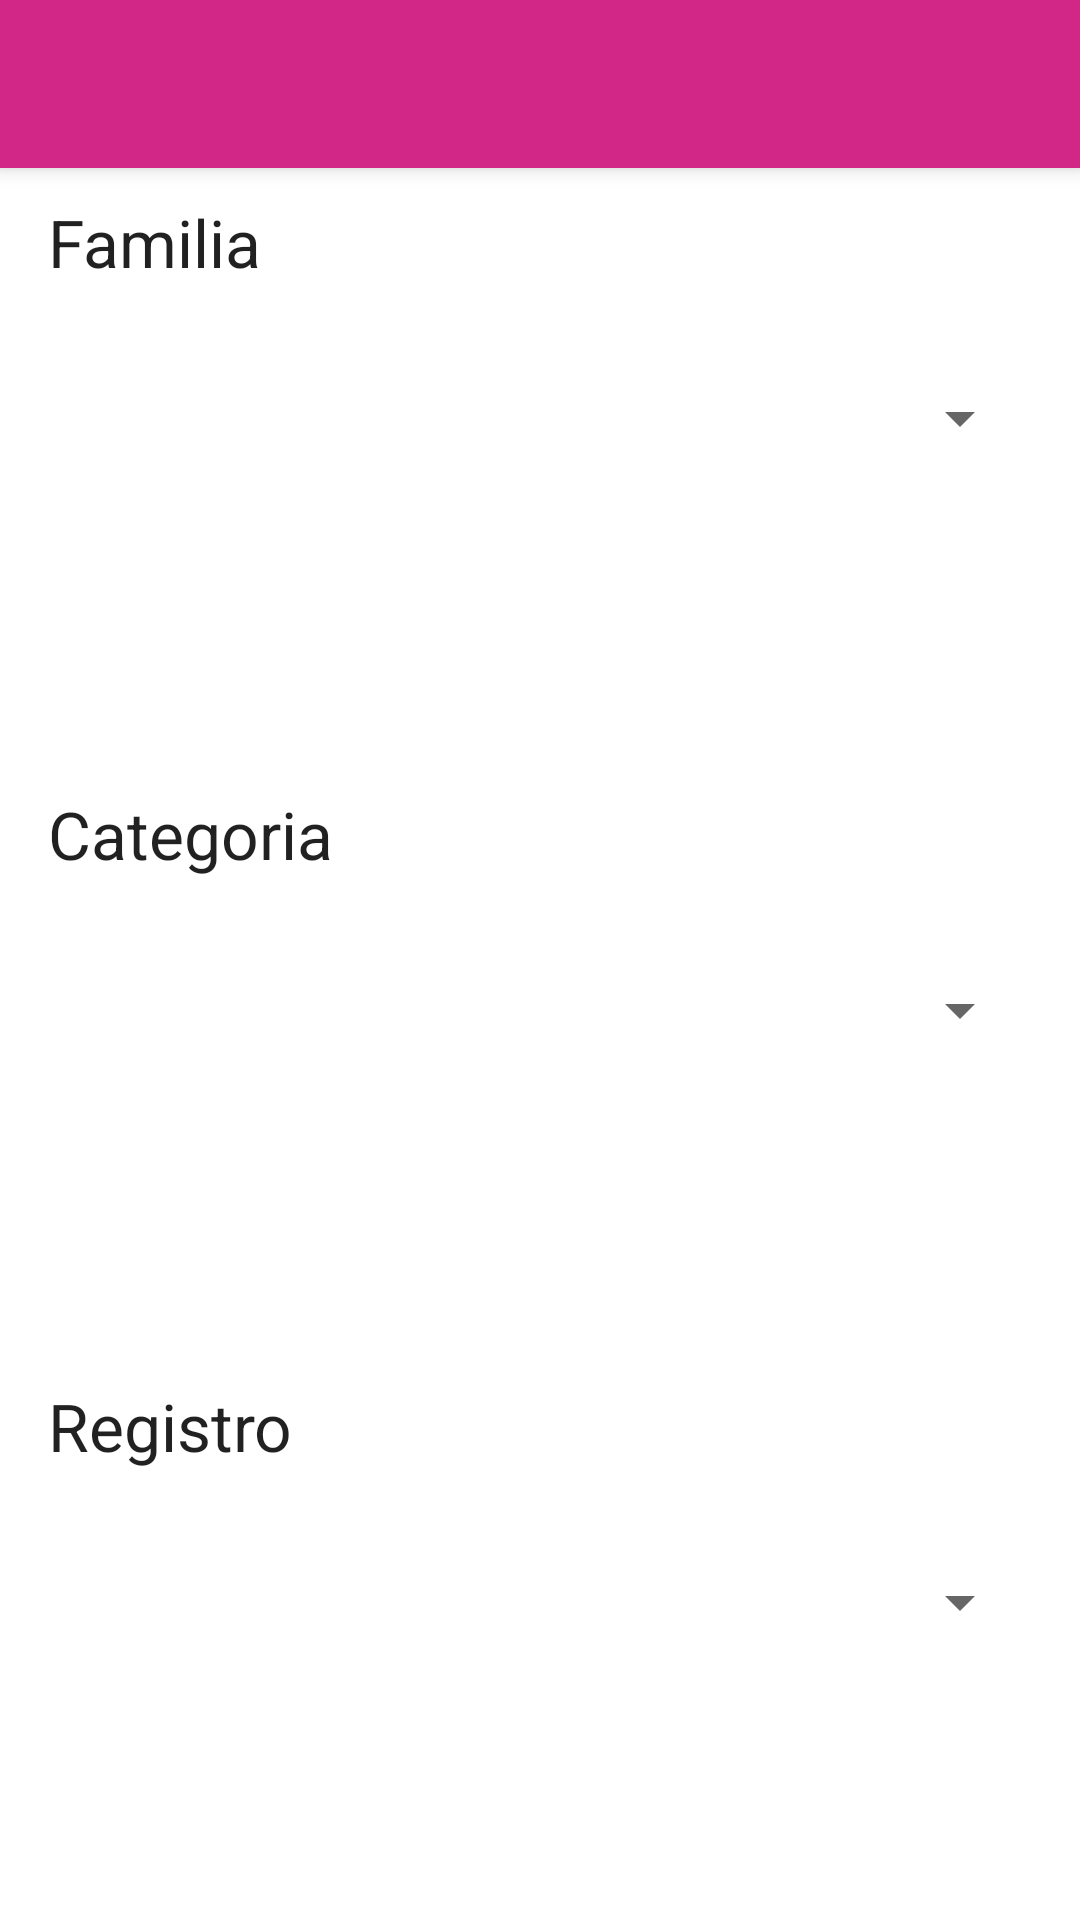

This screen was rendered from an Android layout file. Write that file and the resources it references.
<!-- AndroidManifest.xml: application theme AppTheme -->
<!-- res/layout/fragment_registro_dialog.xml -->
<?xml version="1.0" encoding="utf-8"?>
<android.support.design.widget.CoordinatorLayout xmlns:android="http://schemas.android.com/apk/res/android"
    android:layout_width="match_parent"
    android:layout_height="match_parent"
    android:background="#FFFFFF"
    android:fitsSystemWindows="false">

    <android.support.design.widget.AppBarLayout
        android:layout_width="match_parent"
        android:layout_height="wrap_content"
        android:theme="@style/AppTheme">

        <android.support.v7.widget.Toolbar
            android:id="@+id/toolbar_dialog_registro"
            android:layout_width="match_parent"
            android:layout_height="?attr/actionBarSize"
            android:fitsSystemWindows="true"
            android:theme="@style/ThemeOverlay.AppCompat.Dark" />
    </android.support.design.widget.AppBarLayout>

    <android.support.v4.widget.NestedScrollView
        android:layout_width="match_parent"
        android:layout_height="wrap_content">

        <LinearLayout
            android:layout_width="match_parent"
            android:layout_height="wrap_content"
            android:orientation="vertical"
            android:paddingTop="50dp">

            <TextView
                android:layout_width="wrap_content"
                android:layout_height="wrap_content"
                android:layout_margin="@dimen/fab_margin"
                android:text="@string/familia"
                android:textAppearance="@style/TextAppearance.AppCompat.Large" />

            <Spinner
                android:id="@+id/spn_registro_familia"
                android:layout_width="match_parent"
                android:layout_height="wrap_content"
                android:layout_margin="@dimen/fab_margin" />

            <Button
                android:id="@+id/btn_registro_familia"
                android:layout_width="@dimen/nav_header_height"
                android:layout_height="wrap_content"
                android:layout_gravity="end"
                android:layout_margin="@dimen/fab_margin"
                android:background="@drawable/boton_flat"
                android:text="@string/nueva_familia"
                android:textColor="#FFFFFF" />

            <TextView
                android:layout_width="wrap_content"
                android:layout_height="wrap_content"
                android:layout_margin="@dimen/fab_margin"
                android:text="@string/categoria"
                android:textAppearance="@style/TextAppearance.AppCompat.Large" />

            <Spinner
                android:id="@+id/spn_registro_categoria"
                android:layout_width="match_parent"
                android:layout_height="wrap_content"
                android:layout_margin="@dimen/fab_margin" />

            <Button
                android:id="@+id/btn_registro_categoria"
                android:layout_width="@dimen/nav_header_height"
                android:layout_height="wrap_content"
                android:layout_gravity="end"
                android:layout_margin="@dimen/fab_margin"
                android:background="@drawable/boton_flat"
                android:text="@string/nueva_categoria"
                android:textColor="#FFFFFF" />

            <TextView
                android:layout_width="wrap_content"
                android:layout_height="wrap_content"
                android:layout_margin="@dimen/fab_margin"
                android:text="@string/registro"
                android:textAppearance="@style/TextAppearance.AppCompat.Large" />

            <Spinner
                android:id="@+id/spn_registro_color"
                android:layout_width="match_parent"
                android:layout_height="wrap_content"
                android:layout_margin="@dimen/fab_margin" />

            <Button
                android:id="@+id/btn_registro_color"
                android:layout_width="@dimen/nav_header_height"
                android:layout_height="wrap_content"
                android:layout_gravity="end"
                android:layout_margin="@dimen/fab_margin"
                android:background="@drawable/boton_flat"
                android:text="@string/nuevo_color"
                android:textColor="#FFFFFF" />

            <TextView
                android:layout_width="wrap_content"
                android:layout_height="wrap_content"
                android:layout_margin="@dimen/fab_margin"
                android:text="@string/producto"
                android:textAppearance="@style/TextAppearance.AppCompat.Large" />

            <Spinner
                android:id="@+id/spn_registro_produto"
                android:layout_width="match_parent"
                android:layout_height="wrap_content"
                android:layout_margin="@dimen/fab_margin" />

            <ImageView
                android:id="@+id/img_registro_producto"
                android:layout_width="@dimen/imagen"
                android:layout_height="@dimen/imagen"
                android:layout_gravity="center"
                android:layout_margin="@dimen/fab_margin" />

            <Button
                android:id="@+id/btn_registro_producto"
                android:layout_width="@dimen/nav_header_height"
                android:layout_height="wrap_content"
                android:layout_gravity="end"
                android:layout_margin="@dimen/fab_margin"
                android:background="@drawable/boton_flat"
                android:text="@string/nuevo_producto"
                android:textColor="#FFFFFF" />

            <TextView
                android:layout_width="match_parent"
                android:layout_height="match_parent"
                android:layout_gravity="start"
                android:layout_margin="@dimen/fab_margin"
                android:text="@string/existencia"
                android:textAppearance="@style/Base.TextAppearance.AppCompat.Title" />

            <LinearLayout
                android:layout_width="match_parent"
                android:layout_height="wrap_content"
                android:layout_margin="@dimen/fab_margin"
                android:gravity="center"
                android:orientation="horizontal">

                <ImageButton
                    android:id="@+id/btn_registro_reducir"
                    android:layout_width="42dp"
                    android:layout_height="42dp"
                    android:background="@drawable/boton_redondeado"
                    android:contentDescription="@string/restar_existencia"
                    android:src="@drawable/ic_remove_white" />

                <EditText
                    android:id="@+id/edt_registro_cantidad"
                    android:layout_width="wrap_content"
                    android:layout_height="wrap_content"
                    android:gravity="center"
                    android:inputType="number"
                    android:singleLine="false"
                    android:text="@string/cantidad"
                    android:textAppearance="@style/TextAppearance.AppCompat.Display1" />

                <ImageButton
                    android:id="@+id/btn_registro_aumentar"
                    android:layout_width="42dp"
                    android:layout_height="42dp"
                    android:layout_marginStart="17dp"
                    android:background="@drawable/boton_redondeado"
                    android:contentDescription="@string/aumentar_existencia"
                    android:src="@drawable/ic_add_white" />

            </LinearLayout>

            <TextView
                android:layout_width="match_parent"
                android:layout_height="match_parent"
                android:layout_gravity="start"
                android:layout_margin="@dimen/fab_margin"
                android:text="@string/precio"
                android:textAppearance="@style/Base.TextAppearance.AppCompat.Title" />

            <EditText
                android:id="@+id/edt_registro_precio"
                android:layout_width="150dp"
                android:layout_height="wrap_content"
                android:layout_gravity="center"
                android:layout_margin="@dimen/fab_margin"
                android:gravity="center"
                android:hint="@string/valor_monetario"
                android:inputType="numberDecimal"
                android:textColor="@color/colorPrimary" />

            <TextView
                android:layout_width="match_parent"
                android:layout_height="match_parent"
                android:layout_gravity="start"
                android:layout_margin="@dimen/fab_margin"
                android:text="@string/capacidad"
                android:textAppearance="@style/Base.TextAppearance.AppCompat.Title" />

            <LinearLayout
                android:layout_width="match_parent"
                android:layout_height="match_parent"
                android:layout_margin="@dimen/fab_margin"
                android:gravity="center"
                android:orientation="horizontal">

                <EditText
                    android:id="@+id/edt_registro_capacidad"
                    android:layout_width="150dp"
                    android:layout_height="wrap_content"
                    android:layout_gravity="center"
                    android:inputType="numberDecimal"
                    android:textColor="@color/colorPrimary" />

                <Spinner
                    android:id="@+id/spn_registro_capacidad"
                    android:layout_width="wrap_content"
                    android:layout_height="wrap_content" />
            </LinearLayout>

        </LinearLayout>

    </android.support.v4.widget.NestedScrollView>

</android.support.design.widget.CoordinatorLayout>
<!-- resources referenced by this layout -->
<resources>
  <color name="colorPrimary">#d22787</color>
  <dimen name="fab_margin">16dp</dimen>
  <dimen name="imagen">200dp</dimen>
  <dimen name="nav_header_height">176dp</dimen>
  <string name="aumentar_existencia">Aumentar Existencias</string>
  <string name="cantidad">0</string>
  <string name="capacidad">Capacidad</string>
  <string name="categoria">Categoria</string>
  <string name="existencia">Existencia</string>
  <string name="familia">Familia</string>
  <string name="nueva_categoria">Nueva categoria</string>
  <string name="nueva_familia">Nueva familia</string>
  <string name="nuevo_color">Nuevo color</string>
  <string name="nuevo_producto">Nuevo producto</string>
  <string name="precio">Precio (Q)</string>
  <string name="producto">Producto</string>
  <string name="registro">Registro</string>
  <string name="restar_existencia">Restar existencia</string>
  <string name="valor_monetario">00.00</string>
  <style name="AppTheme" parent="Theme.AppCompat.Light.DarkActionBar">
          
          <item name="colorPrimary">@color/colorPrimary</item>
          <item name="colorPrimaryDark">@color/colorPrimaryDark</item>
          <item name="colorAccent">@color/colorAccent</item>
      </style>
  <color name="colorPrimaryDark">#9c005a</color>
  <color name="colorAccent">#c3dd5a</color>
</resources>
